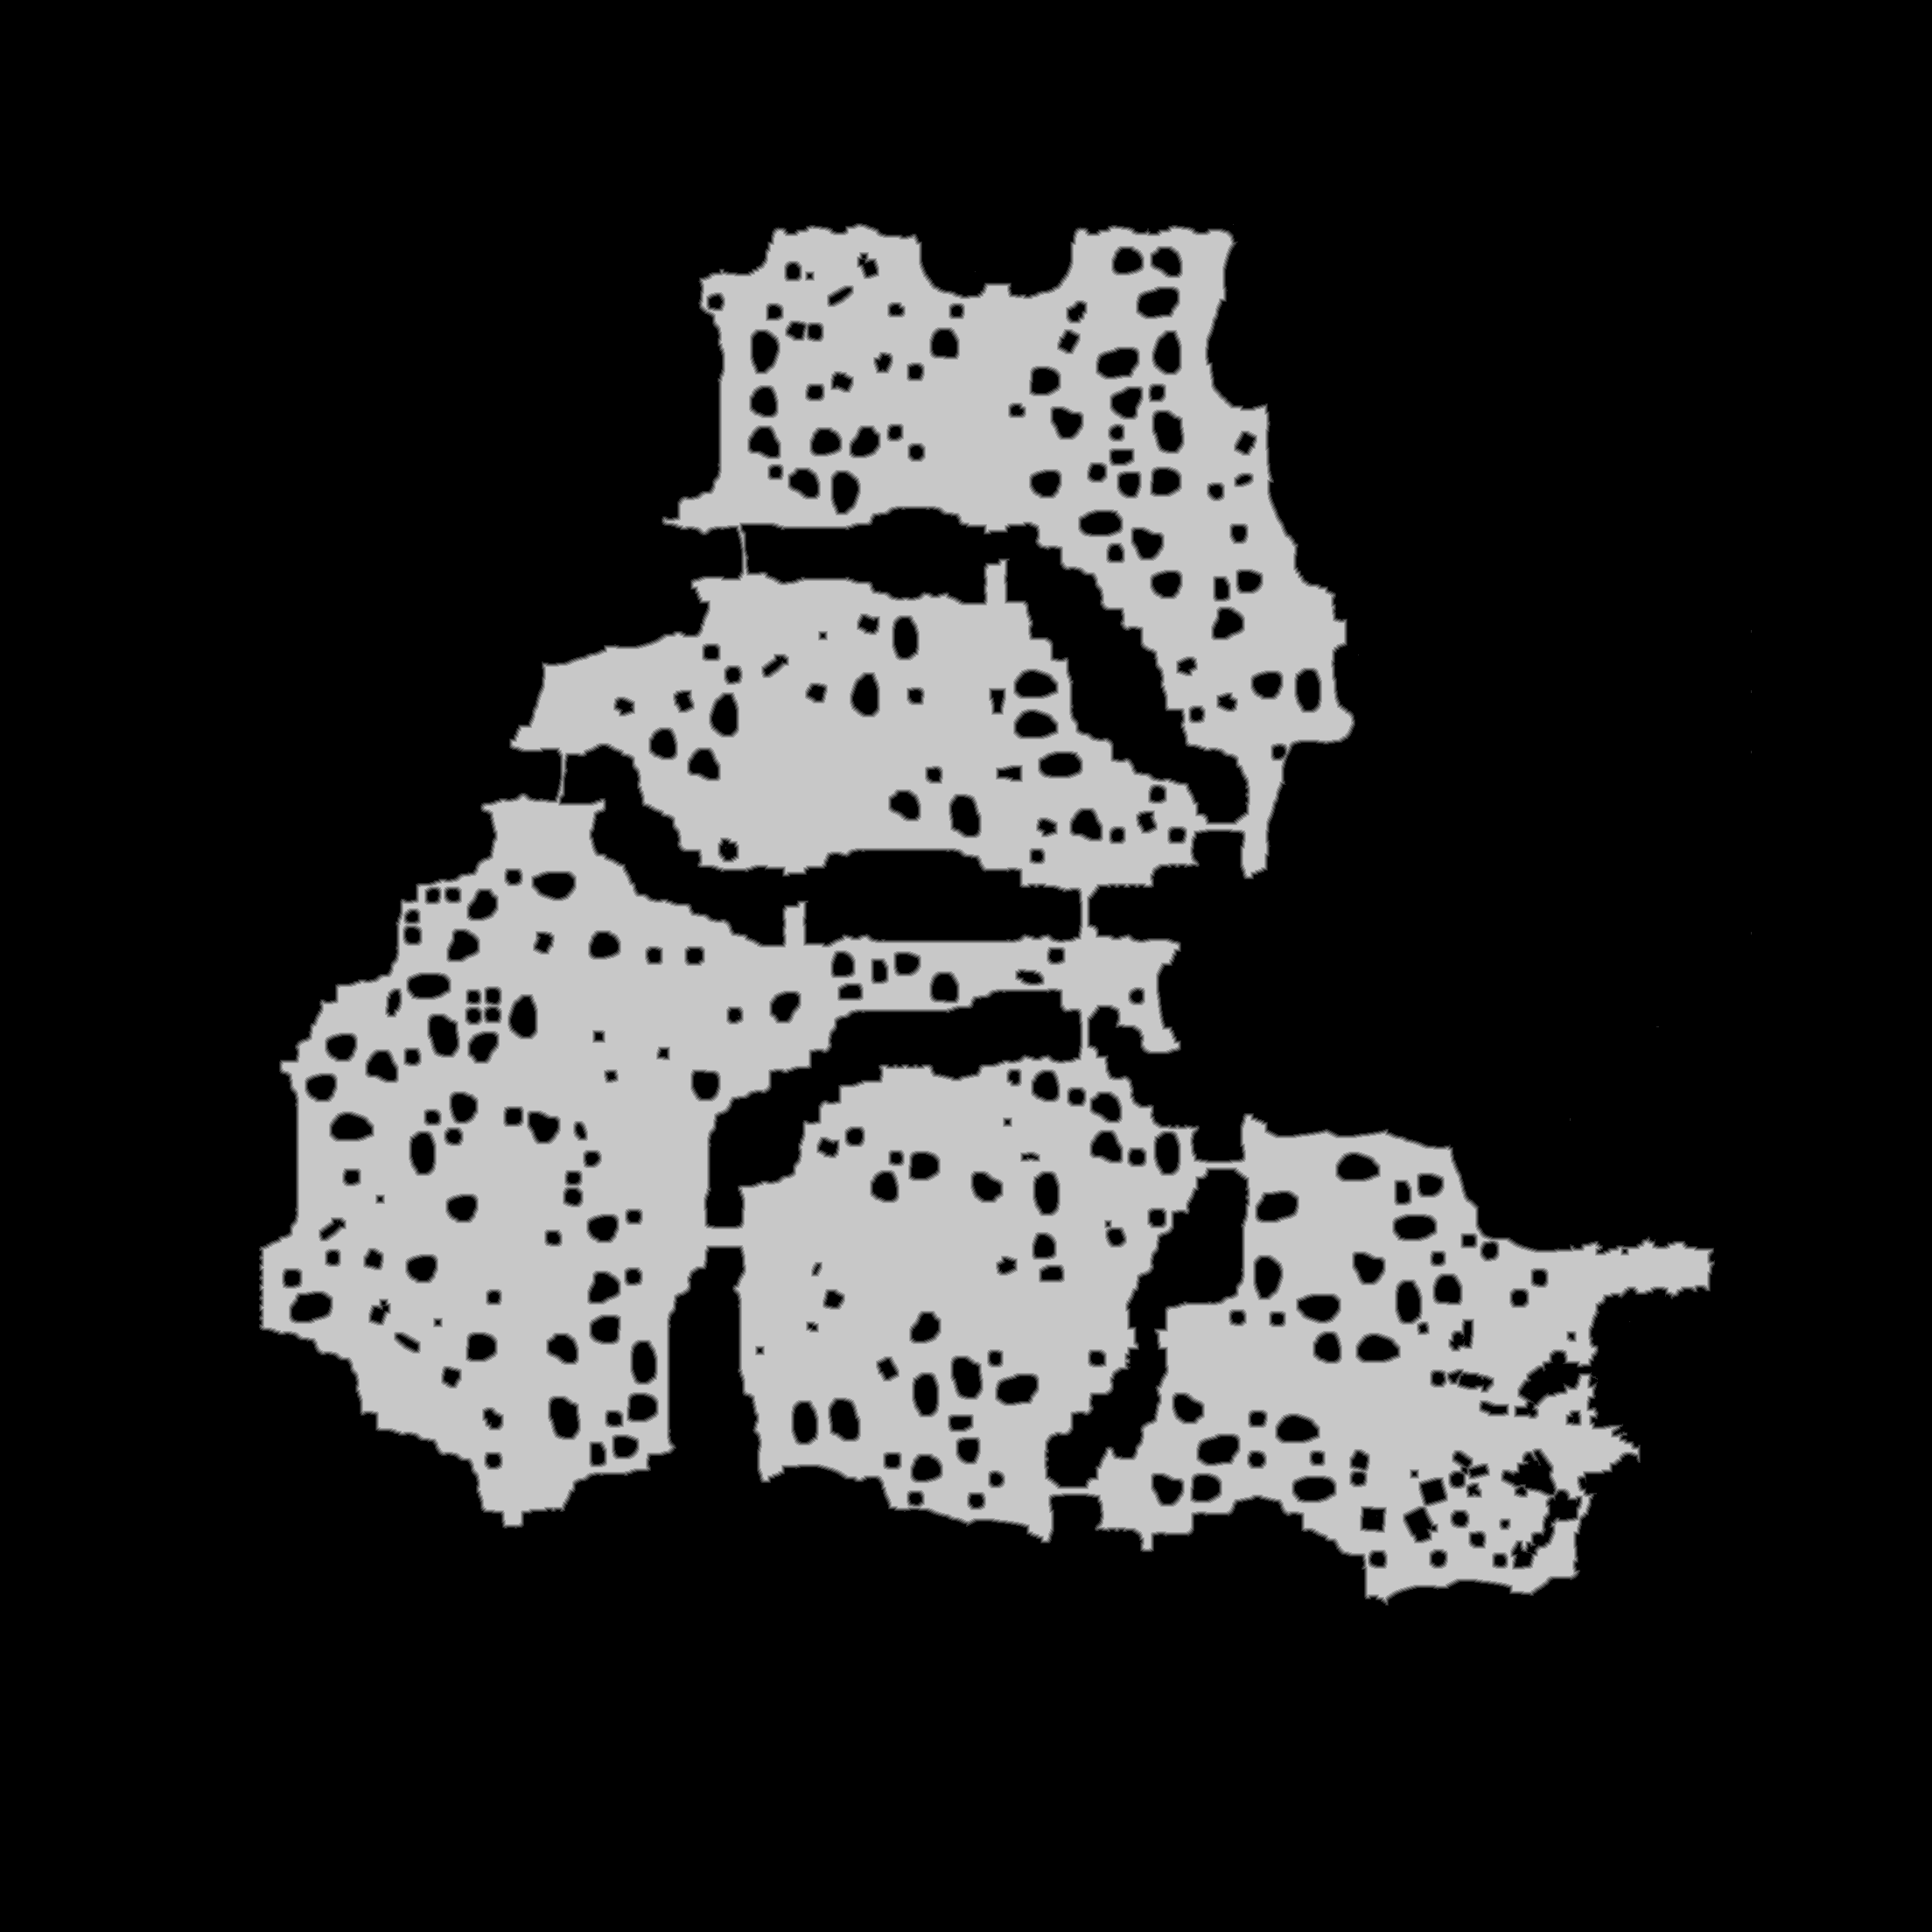

The table this chart was drawn from, first rows:
truth	truth_44741b95c48.tsv
layer	melee
source	walk_0
read	2026-11-17 14:38:24
width	2208
height	2208
stride	1104
base	0x44760000000
origin	0x1340010
score	0.7686
iou_melee	0.7686
iou_ranged	0.4423
nibble	0	3741428
nibble	1	41814
nibble	2	43573
nibble	3	45311
nibble	4	46906
nibble	5	956232
